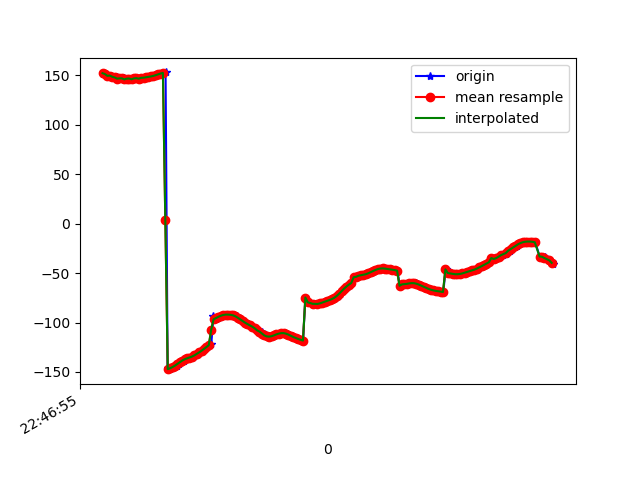

Source data for this figure (header and first rows):
1617835616121, 531259673609226, 152.64812, 23.121937, 93.05623
1617835616124, 531259692839996, 151.9, 22.23, 92.96
1617835616147, 531259712070766, 151.4, 21.09, 92.91
1617835616166, 531259731301536, 149.6, 19.98, 93.91
1617835616185, 531259750532306, 149.9, 18.86, 93.43
1617835616203, 531259769763076, 148.7, 17.63, 93.77
1617835616223, 531259788993846, 147.9, 16.62, 93.82
1617835616239, 531259808224616, 148.1, 15.62, 93.32
1617835616259, 531259827455386, 146.8, 14.67, 93.9
1617835616276, 531259846686156, 147, 13.98, 93.12
1617835616298, 531259865916926, 147.1, 13.24, 92.9
1617835616316, 531259885147696, 146, 12.62, 93.62
1617835616335, 531259904378466, 146.8, 12.21, 92.78
1617835616353, 531259923609236, 146.9, 11.82, 92.86
1617835616374, 531259942840006, 146.1, 11.48, 93.46
1617835616393, 531259962070776, 147, 11.3, 92.54
1617835616409, 531259981301546, 147.3, 11.18, 92.71
1617835616429, 531260000532316, 146.7, 11.16, 93.16
1617835616450, 531260019763086, 147.6, 11.17, 92.04
1617835616468, 531260038993856, 147.7, 11.39, 92.05
1617835616487, 531260058224626, 148.1, 11.64, 91.83
1617835616510, 531260077455396, 148.5, 11.98, 91.7
1617835616524, 531260096686166, 149, 12.42, 91.57
1617835616544, 531260115916936, 149.5, 12.93, 91.48
1617835616563, 531260135147706, 150.3, 13.55, 91.39
1617835616584, 531260154378476, 151.1, 14.25, 91.31
1617835616603, 531260173609246, 151.9, 14.97, 91.19
1617835616621, 531260192840016, 152.5, 15.68, 91.02
1617835616642, 531260212070786, 153.1, 16.42, 90.82
1617835616659, 531260231301556, -146.4, 13.32, 91.22
1617835616678, 531260250532326, -147.2, 18.33, 90.39
1617835616697, 531260269763096, -146.3, 19.41, 90.11
1617835616715, 531260288993866, -145, 20.54, 89.74
1617835616737, 531260308224636, -143.6, 21.85, 89.24
1617835616754, 531260327455406, -141.9, 23.5, 88.6
1617835616773, 531260346686176, -140.1, 25.51, 87.95
1617835616792, 531260365916946, -138.5, 27.74, 87.37
1617835616813, 531260385147716, -137.2, 30.14, 86.88
1617835616831, 531260404378486, -136.2, 32.76, 86.45
1617835616850, 531260423609256, -135.4, 35.56, 86.01
1617835616869, 531260442840026, -134.5, 38.47, 85.51
1617835616887, 531260462070796, -133.3, 41.29, 84.87
1617835616908, 531260481301566, -131.8, 43.98, 84.09
1617835616926, 531260500532336, -130.2, 46.6, 83.13
1617835616944, 531260519763106, -128.6, 49.11, 81.98
1617835616963, 531260538993876, -126.8, 51.5, 80.66
1617835616984, 531260558224646, -124.8, 53.77, 79.3
1617835617005, 531260577455416, -122.9, 55.93, 78.05
1617835617021, 531260596686186, -121.2, 57.99, 77
1617835617039, 531260615916956, -93.11, 59.72, 70.9
1617835617057, 531260635147726, -96.72, 61.67, 75.64
1617835617076, 531260654378496, -95.41, 63.17, 75.24
1617835617097, 531260673609266, -94.19, 64.37, 74.94
1617835617115, 531260692840036, -93.14, 65.28, 74.8
1617835617134, 531260712070806, -92.37, 65.88, 74.91
1617835617154, 531260731301576, -91.99, 66.18, 75.37
1617835617173, 531260750532346, -91.99, 66.16, 76.16
1617835617191, 531260769763116, -92.2, 65.84, 77.14
1617835617211, 531260788993886, -92.68, 65.23, 78.28
1617835617233, 531260808224656, -93.68, 64.33, 79.81
1617835617248, 531260827589890, -95.15, 63.15, 81.61
... 135 more rows
